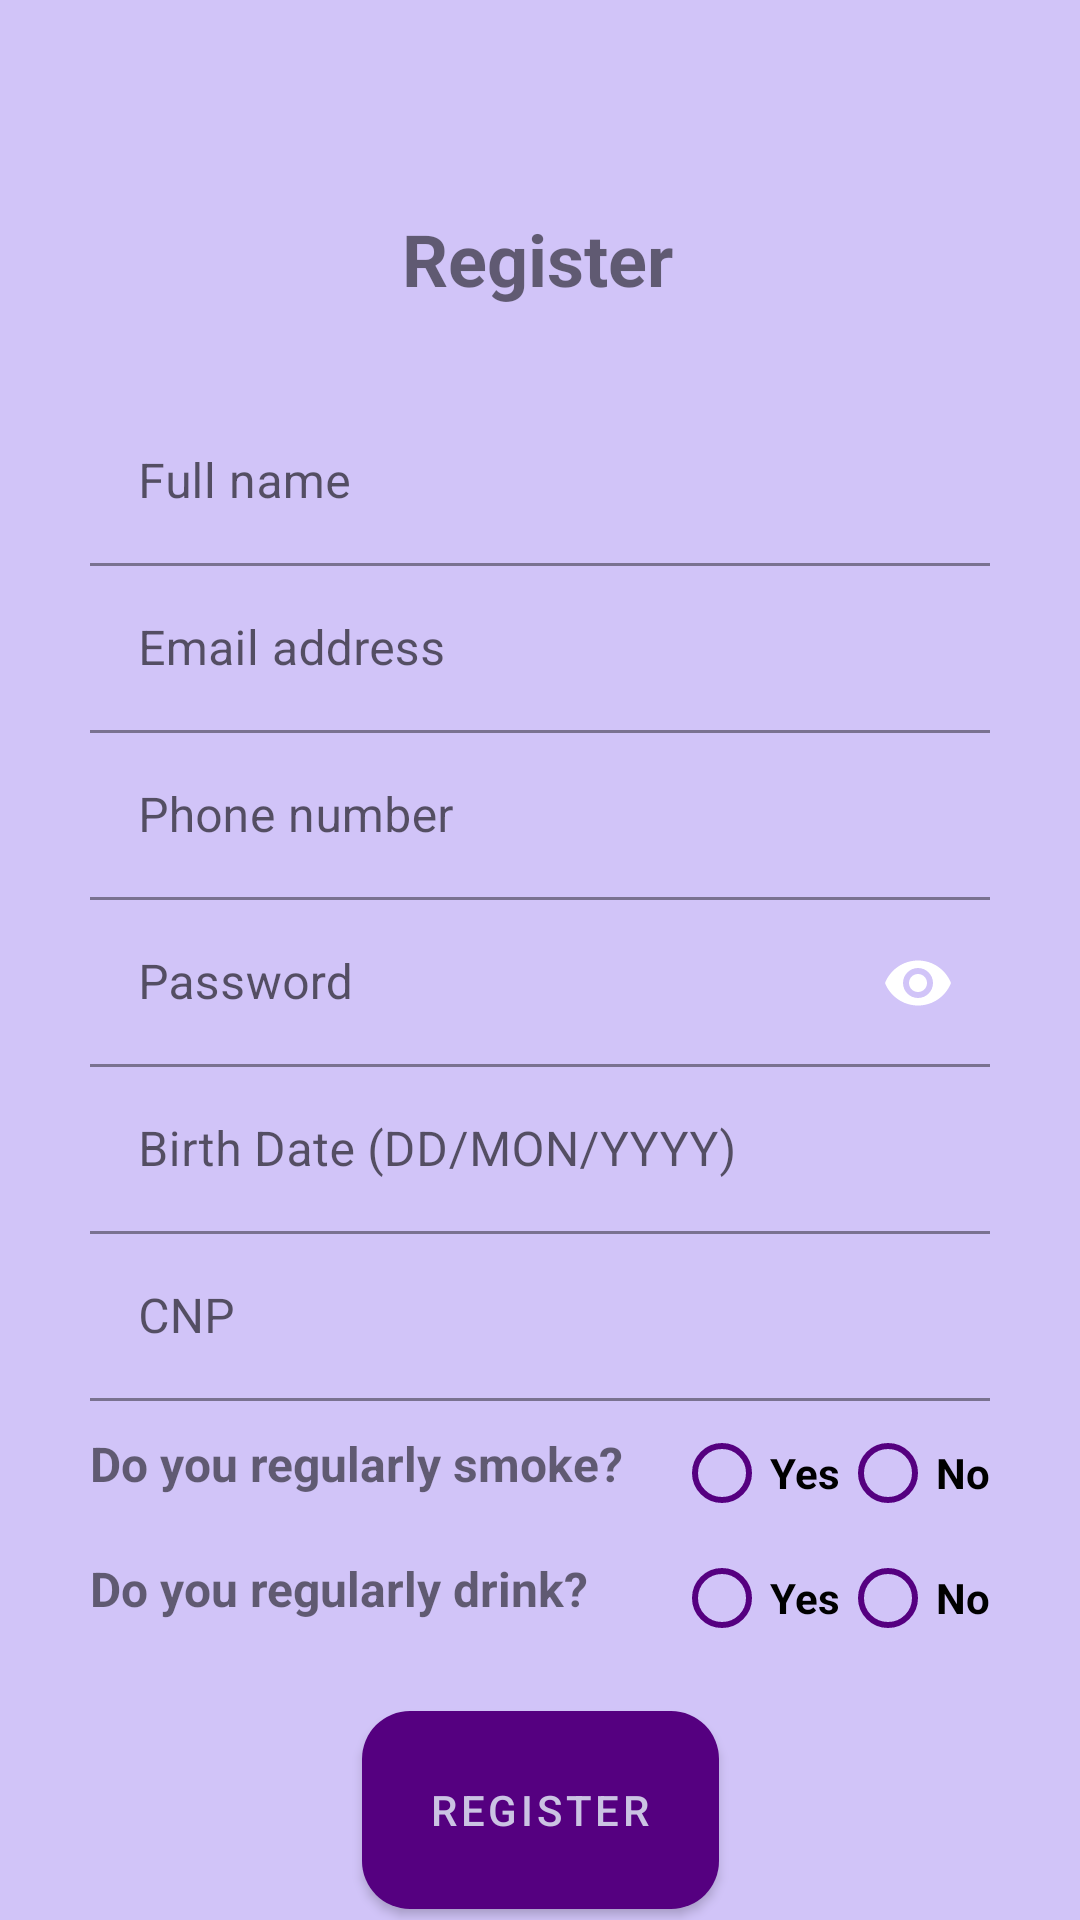

This screen was rendered from an Android layout file. Write that file and the resources it references.
<!-- AndroidManifest.xml: application theme Theme.DCM -->
<!-- res/layout/activity_register.xml -->
<?xml version="1.0" encoding="utf-8"?>
<androidx.constraintlayout.widget.ConstraintLayout xmlns:android="http://schemas.android.com/apk/res/android"
    xmlns:app="http://schemas.android.com/apk/res-auto"
    xmlns:tools="http://schemas.android.com/tools"
    android:id="@+id/main"
    android:layout_width="match_parent"
    android:layout_height="match_parent"
    android:background="@color/lighterPurple"
    android:theme="@style/Theme.DCM"
    tools:context=".Auth.Register">

    <com.google.android.material.textfield.TextInputLayout
        android:id="@+id/tlFullName"
        android:layout_width="0dp"
        android:layout_height="wrap_content"
        android:layout_marginStart="30dp"
        android:layout_marginTop="30dp"
        android:layout_marginEnd="30dp"
        app:layout_constraintEnd_toEndOf="parent"
        app:layout_constraintStart_toStartOf="parent"
        app:layout_constraintTop_toBottomOf="@+id/tvRegister">

        <com.google.android.material.textfield.TextInputEditText
            android:id="@+id/etFullName"
            android:layout_width="match_parent"
            android:layout_height="wrap_content"
            android:background="@color/lighterPurple"
            android:hint="@string/full_name" />
    </com.google.android.material.textfield.TextInputLayout>

    <com.google.android.material.textfield.TextInputLayout
        android:id="@+id/tlEmailLogin"
        android:layout_width="0dp"
        android:layout_height="wrap_content"
        android:layout_marginStart="30dp"

        android:layout_marginEnd="30dp"
        app:layout_constraintEnd_toEndOf="parent"
        app:layout_constraintStart_toStartOf="parent"
        app:layout_constraintTop_toBottomOf="@+id/tlFullName">

        <com.google.android.material.textfield.TextInputEditText
            android:id="@+id/etEmailLogin"
            android:layout_width="match_parent"
            android:layout_height="wrap_content"
            android:background="@color/lighterPurple"
            android:hint="@string/email_address" />
    </com.google.android.material.textfield.TextInputLayout>

    <com.google.android.material.textfield.TextInputLayout
        android:id="@+id/tlPhoneNumber"
        android:layout_width="0dp"
        android:layout_height="wrap_content"
        android:layout_marginStart="30dp"

        android:layout_marginEnd="30dp"
        app:layout_constraintEnd_toEndOf="parent"
        app:layout_constraintStart_toStartOf="parent"
        app:layout_constraintTop_toBottomOf="@+id/tlEmailLogin">

        <com.google.android.material.textfield.TextInputEditText
            android:id="@+id/etPhoneNumber"
            android:layout_width="match_parent"
            android:layout_height="wrap_content"
            android:background="@color/lighterPurple"
            android:hint="@string/phone_number" />
    </com.google.android.material.textfield.TextInputLayout>

    <TextView
        android:id="@+id/tvRegister"
        android:layout_width="92dp"
        android:layout_height="33dp"
        android:layout_marginTop="70dp"
        android:text="@string/register"
        android:textSize="24sp"
        android:textStyle="bold"
        app:layout_constraintEnd_toEndOf="parent"
        app:layout_constraintStart_toStartOf="parent"
        app:layout_constraintTop_toTopOf="parent" />

    <com.google.android.material.textfield.TextInputLayout
        android:id="@+id/tlPwLogin"
        android:layout_width="0dp"
        android:layout_height="wrap_content"
        android:layout_marginStart="30dp"
        android:layout_marginEnd="30dp"
        app:endIconMode="password_toggle"
        app:layout_constraintEnd_toEndOf="parent"
        app:layout_constraintStart_toStartOf="parent"
        app:layout_constraintTop_toBottomOf="@+id/tlPhoneNumber"
        app:passwordToggleEnabled="true">

        <com.google.android.material.textfield.TextInputEditText
            android:id="@+id/etPwLogin"
            android:layout_width="match_parent"
            android:layout_height="wrap_content"
            android:background="@color/lighterPurple"
            android:hint="@string/password"
            android:inputType="textPassword" />
    </com.google.android.material.textfield.TextInputLayout>

    <com.google.android.material.textfield.TextInputLayout
        android:id="@+id/tlBirthDate"
        android:layout_width="0dp"
        android:layout_height="wrap_content"
        android:layout_marginStart="30dp"
        android:layout_marginEnd="30dp"
        app:layout_constraintEnd_toEndOf="parent"
        app:layout_constraintStart_toStartOf="parent"
        app:layout_constraintTop_toBottomOf="@+id/tlPwLogin">

        <com.google.android.material.textfield.TextInputEditText
            android:id="@+id/etBirthDate"
            android:layout_width="match_parent"
            android:background="@color/lighterPurple"
            android:layout_height="wrap_content"
            android:hint="@string/birth_date" />
    </com.google.android.material.textfield.TextInputLayout>

    <com.google.android.material.textfield.TextInputLayout
        android:id="@+id/tlCNP"
        android:layout_width="0dp"
        android:layout_height="wrap_content"
        android:layout_marginStart="30dp"
        android:layout_marginEnd="30dp"
        app:layout_constraintEnd_toEndOf="parent"
        app:layout_constraintStart_toStartOf="parent"
        app:layout_constraintTop_toBottomOf="@+id/tlBirthDate">

        <com.google.android.material.textfield.TextInputEditText
            android:id="@+id/etCNP"
            android:layout_width="match_parent"
            android:background="@color/lighterPurple"
            android:layout_height="wrap_content"
            android:hint="@string/cnp" />
    </com.google.android.material.textfield.TextInputLayout>


    <Button
        android:id="@+id/btnRegister"
        android:layout_width="119dp"
        android:layout_height="66dp"
        android:layout_marginTop="30dp"
        android:background="@drawable/darkprpl_rounded_bk"
        android:text="@string/register"
        android:textColor="@color/lightPurple"
        app:layout_constraintEnd_toEndOf="parent"
        app:layout_constraintStart_toStartOf="parent"
        app:layout_constraintTop_toBottomOf="@+id/doyoudrink" />

    <TextView
        android:id="@+id/loginNow"
        android:layout_width="wrap_content"
        android:layout_height="wrap_content"
        android:layout_marginTop="30dp"
        android:text="@string/already_have_an_account_click_here_to_login"
        android:textSize="15sp"
        android:textStyle="bold"
        app:layout_constraintEnd_toEndOf="parent"
        app:layout_constraintStart_toStartOf="parent"
        app:layout_constraintTop_toBottomOf="@+id/btnRegister" />

    <TextView
        android:id="@+id/doyousmoke"
        android:layout_width="wrap_content"
        android:layout_height="wrap_content"
        android:layout_marginStart="30dp"
        android:layout_marginTop="10dp"
        android:text="@string/do_you_regularly_smoke"
        android:textSize="16sp"
        android:textStyle="bold"
        app:layout_constraintStart_toStartOf="parent"
        app:layout_constraintTop_toBottomOf="@+id/tlCNP" />

    <RadioGroup
        android:id="@+id/smokerRG"
        android:layout_width="wrap_content"
        android:layout_height="wrap_content"
        android:layout_marginEnd="30dp"
        android:orientation="horizontal"
        app:layout_constraintEnd_toEndOf="parent"
        app:layout_constraintTop_toBottomOf="@+id/tlCNP">

        <RadioButton
            android:id="@+id/smokerYes"
            android:layout_width="match_parent"
            android:layout_height="wrap_content"
            android:text="@string/yes"
            android:textColor="@color/black"
            android:buttonTint="@color/darkPurple"
            android:textStyle="bold" />

        <RadioButton
            android:id="@+id/smokerNo"
            android:layout_width="match_parent"
            android:layout_height="wrap_content"
            android:buttonTint="@color/darkPurple"
            android:text="@string/no"
            android:textStyle="bold" />
    </RadioGroup>

    <TextView
        android:id="@+id/doyoudrink"
        android:layout_width="wrap_content"
        android:layout_height="wrap_content"
        android:layout_marginStart="30dp"
        android:layout_marginTop="20dp"
        android:text="@string/do_you_regularly_drink"
        android:textSize="16sp"
        android:textStyle="bold"
        app:layout_constraintStart_toStartOf="parent"
        app:layout_constraintTop_toBottomOf="@+id/doyousmoke" />

    <RadioGroup
        android:id="@+id/drinkerRG"
        android:layout_width="wrap_content"
        android:layout_height="wrap_content"
        android:layout_marginEnd="30dp"
        android:layout_marginTop="10dp"
        android:orientation="horizontal"
        app:layout_constraintEnd_toEndOf="parent"
        app:layout_constraintTop_toBottomOf="@+id/doyousmoke">

        <RadioButton
            android:id="@+id/drinkerYes"
            android:layout_width="match_parent"
            android:layout_height="wrap_content"
            android:text="@string/yes"
            android:textColor="@color/black"
            android:buttonTint="@color/darkPurple"
            android:textStyle="bold" />

        <RadioButton
            android:id="@+id/drinkerNo"
            android:layout_width="match_parent"
            android:layout_height="wrap_content"
            android:buttonTint="@color/darkPurple"
            android:text="@string/no"
            android:textStyle="bold" />
    </RadioGroup>

</androidx.constraintlayout.widget.ConstraintLayout>
<!-- resources referenced by this layout -->
<resources>
  <color name="black">#FF000000</color>
  <color name="darkPurple">#550080</color>
  <color name="lightPurple">#CBC3E3</color>
  <color name="lighterPurple">#D1C4F8</color>
  <!-- drawable darkprpl_rounded_bk (drawable) -->
  <?xml version="1.0" encoding="utf-8"?>
  <shape xmlns:android="http://schemas.android.com/apk/res/android">
      <corners android:radius="16dp" />
      <solid android:color="@color/darkPurple" />
  </shape>
  <string name="already_have_an_account_click_here_to_login">Already have an account? Click here to Login</string>
  <string name="birth_date">Birth Date (DD/MON/YYYY)</string>
  <string name="cnp">CNP</string>
  <string name="do_you_regularly_drink">Do you regularly drink?</string>
  <string name="do_you_regularly_smoke">Do you regularly smoke?</string>
  <string name="email_address">Email address</string>
  <string name="full_name">Full name</string>
  <string name="no">No</string>
  <string name="password">Password</string>
  <string name="phone_number">Phone number</string>
  <string name="register">Register</string>
  <string name="yes">Yes</string>
  <style name="Theme.DCM" parent="Theme.MaterialComponents.DayNight.DarkActionBar">
          
          <item name="colorPrimary">@color/lightPurple</item>
          <item name="colorPrimaryVariant">@color/darkPurple</item>
          <item name="colorOnPrimary">@color/black</item>
          
          <item name="colorSecondary">@color/lightPurple</item>
          <item name="colorSecondaryVariant">@color/darkPurple</item>
          <item name="colorOnSecondary">@color/black</item>
          
          <item name="android:statusBarColor">@color/darkPurple</item>
          
          <item name="buttonStyle">@style/Widget.DCM.Button</item>
          <item name="buttonStyleSmall">@style/Widget.DCM.Button</item>
          <item name="materialButtonStyle">@style/Widget.DCM.Button</item>
          
      </style>
  <style name="Widget.DCM.Button" parent="Widget.MaterialComponents.Button">
          <item name="backgroundTint">@color/darkPurple</item>
          <item name="cornerRadius">16dp</item> 
      </style>
</resources>
